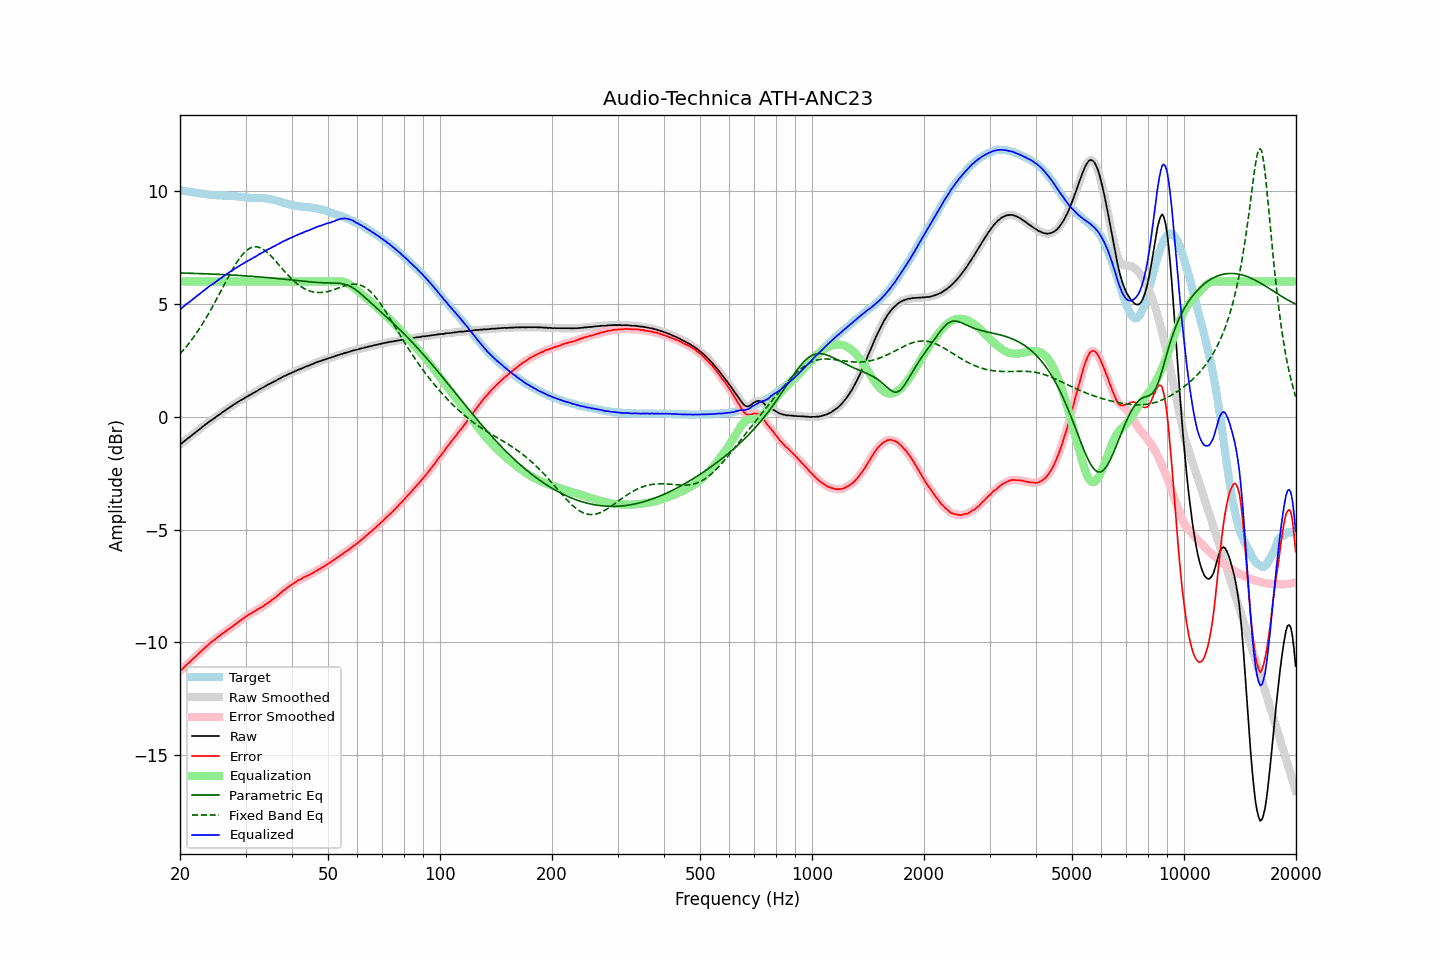

Data behind this chart, as committed beside it:
frequency, raw, error, smoothed, error_smoothed, equalization, parametric_eq, fixed_band_eq, equalized_raw, equalized_smoothed, target
20.00, -1.24, -11.29, -1.24, -11.29, 6.00, 6.38, 2.79, 4.76, 4.76, 10.05
20.20, -1.18, -11.22, -1.18, -11.22, 6.00, 6.38, 2.87, 4.82, 4.82, 10.04
20.40, -1.12, -11.15, -1.12, -11.14, 6.00, 6.38, 2.95, 4.88, 4.88, 10.03
20.61, -1.06, -11.08, -1.06, -11.08, 6.00, 6.38, 3.03, 4.94, 4.94, 10.02
20.81, -1.00, -11.00, -1.00, -11.01, 6.00, 6.37, 3.12, 5.00, 5.00, 10.01
21.02, -0.95, -10.94, -0.95, -10.94, 6.00, 6.37, 3.21, 5.05, 5.05, 9.99
21.23, -0.90, -10.88, -0.90, -10.88, 6.00, 6.37, 3.30, 5.10, 5.10, 9.98
21.44, -0.84, -10.81, -0.84, -10.81, 6.00, 6.37, 3.39, 5.16, 5.16, 9.97
21.66, -0.78, -10.74, -0.78, -10.75, 6.00, 6.37, 3.49, 5.22, 5.22, 9.96
21.87, -0.73, -10.68, -0.73, -10.68, 6.00, 6.36, 3.59, 5.27, 5.27, 9.95
22.09, -0.67, -10.61, -0.67, -10.61, 6.00, 6.36, 3.69, 5.33, 5.33, 9.94
22.31, -0.61, -10.54, -0.61, -10.54, 6.00, 6.36, 3.80, 5.39, 5.39, 9.93
22.54, -0.56, -10.48, -0.56, -10.47, 6.00, 6.36, 3.90, 5.44, 5.44, 9.92
22.76, -0.50, -10.41, -0.50, -10.41, 6.00, 6.35, 4.01, 5.50, 5.50, 9.91
22.99, -0.44, -10.35, -0.44, -10.35, 6.00, 6.35, 4.13, 5.56, 5.56, 9.91
23.22, -0.39, -10.28, -0.39, -10.28, 6.00, 6.35, 4.24, 5.61, 5.61, 9.89
23.45, -0.33, -10.21, -0.33, -10.22, 6.00, 6.34, 4.36, 5.67, 5.67, 9.88
23.69, -0.28, -10.15, -0.28, -10.15, 6.00, 6.34, 4.48, 5.72, 5.72, 9.87
23.92, -0.22, -10.08, -0.22, -10.08, 6.00, 6.34, 4.60, 5.78, 5.78, 9.86
24.16, -0.17, -10.02, -0.17, -10.02, 6.00, 6.34, 4.73, 5.83, 5.83, 9.85
24.40, -0.13, -9.97, -0.13, -9.97, 6.00, 6.33, 4.86, 5.87, 5.87, 9.84
24.65, -0.08, -9.92, -0.08, -9.91, 6.00, 6.33, 4.99, 5.92, 5.92, 9.84
24.89, -0.03, -9.86, -0.03, -9.86, 6.00, 6.33, 5.12, 5.97, 5.97, 9.83
25.14, 0.03, -9.80, 0.03, -9.80, 6.00, 6.32, 5.25, 6.03, 6.03, 9.83
25.39, 0.08, -9.74, 0.08, -9.74, 6.00, 6.32, 5.39, 6.08, 6.08, 9.82
25.65, 0.13, -9.69, 0.13, -9.69, 6.00, 6.32, 5.52, 6.13, 6.13, 9.82
25.91, 0.18, -9.64, 0.18, -9.64, 6.00, 6.31, 5.66, 6.18, 6.18, 9.82
26.16, 0.23, -9.58, 0.23, -9.58, 6.00, 6.31, 5.79, 6.23, 6.23, 9.81
26.43, 0.28, -9.53, 0.28, -9.53, 6.00, 6.31, 5.93, 6.28, 6.28, 9.81
26.69, 0.33, -9.48, 0.33, -9.48, 6.00, 6.30, 6.06, 6.33, 6.33, 9.81
26.96, 0.38, -9.43, 0.38, -9.43, 6.00, 6.30, 6.20, 6.38, 6.38, 9.81
27.23, 0.43, -9.38, 0.43, -9.38, 6.00, 6.30, 6.33, 6.43, 6.43, 9.81
27.50, 0.47, -9.33, 0.47, -9.33, 6.00, 6.29, 6.46, 6.47, 6.47, 9.80
27.77, 0.52, -9.28, 0.52, -9.28, 6.00, 6.29, 6.58, 6.52, 6.52, 9.80
28.05, 0.57, -9.22, 0.57, -9.22, 6.00, 6.28, 6.70, 6.57, 6.57, 9.79
28.33, 0.61, -9.18, 0.61, -9.17, 6.00, 6.28, 6.82, 6.61, 6.61, 9.79
28.62, 0.66, -9.11, 0.66, -9.12, 6.00, 6.27, 6.93, 6.66, 6.66, 9.77
28.90, 0.70, -9.07, 0.70, -9.07, 6.00, 6.27, 7.03, 6.70, 6.70, 9.77
29.19, 0.75, -9.01, 0.74, -9.01, 6.00, 6.27, 7.12, 6.75, 6.74, 9.76
29.48, 0.78, -8.96, 0.79, -8.96, 6.00, 6.26, 7.21, 6.78, 6.79, 9.74
29.78, 0.83, -8.91, 0.83, -8.91, 6.00, 6.26, 7.29, 6.83, 6.83, 9.74
30.08, 0.87, -8.86, 0.87, -8.86, 6.00, 6.25, 7.35, 6.87, 6.87, 9.73
30.38, 0.91, -8.82, 0.91, -8.81, 6.00, 6.25, 7.42, 6.91, 6.91, 9.72
30.68, 0.95, -8.77, 0.95, -8.77, 6.00, 6.24, 7.46, 6.95, 6.95, 9.72
30.99, 0.99, -8.73, 0.99, -8.73, 6.00, 6.24, 7.50, 6.99, 6.99, 9.72
31.30, 1.03, -8.68, 1.03, -8.68, 6.00, 6.23, 7.52, 7.03, 7.03, 9.71
31.61, 1.07, -8.64, 1.07, -8.64, 6.00, 6.23, 7.54, 7.07, 7.07, 9.71
31.93, 1.11, -8.61, 1.11, -8.60, 6.00, 6.22, 7.54, 7.11, 7.11, 9.72
32.24, 1.15, -8.56, 1.15, -8.56, 6.00, 6.22, 7.54, 7.15, 7.15, 9.71
32.57, 1.20, -8.51, 1.20, -8.51, 6.00, 6.21, 7.52, 7.20, 7.20, 9.71
32.89, 1.24, -8.47, 1.24, -8.47, 6.00, 6.20, 7.50, 7.24, 7.24, 9.71
33.22, 1.28, -8.43, 1.28, -8.43, 6.00, 6.20, 7.46, 7.28, 7.28, 9.71
33.55, 1.31, -8.39, 1.32, -8.38, 6.00, 6.19, 7.42, 7.31, 7.32, 9.70
33.89, 1.36, -8.33, 1.36, -8.33, 6.00, 6.19, 7.37, 7.36, 7.36, 9.69
34.23, 1.40, -8.28, 1.40, -8.29, 6.00, 6.18, 7.31, 7.40, 7.40, 9.68
34.57, 1.44, -8.24, 1.44, -8.24, 6.00, 6.17, 7.25, 7.44, 7.44, 9.68
34.92, 1.47, -8.19, 1.47, -8.19, 6.00, 6.17, 7.18, 7.47, 7.47, 9.66
35.27, 1.51, -8.14, 1.51, -8.14, 6.00, 6.16, 7.10, 7.51, 7.51, 9.65
35.62, 1.55, -8.08, 1.55, -8.09, 6.00, 6.15, 7.03, 7.55, 7.55, 9.63
35.97, 1.58, -8.03, 1.58, -8.03, 6.00, 6.15, 6.95, 7.58, 7.58, 9.61
... 635 more rows
